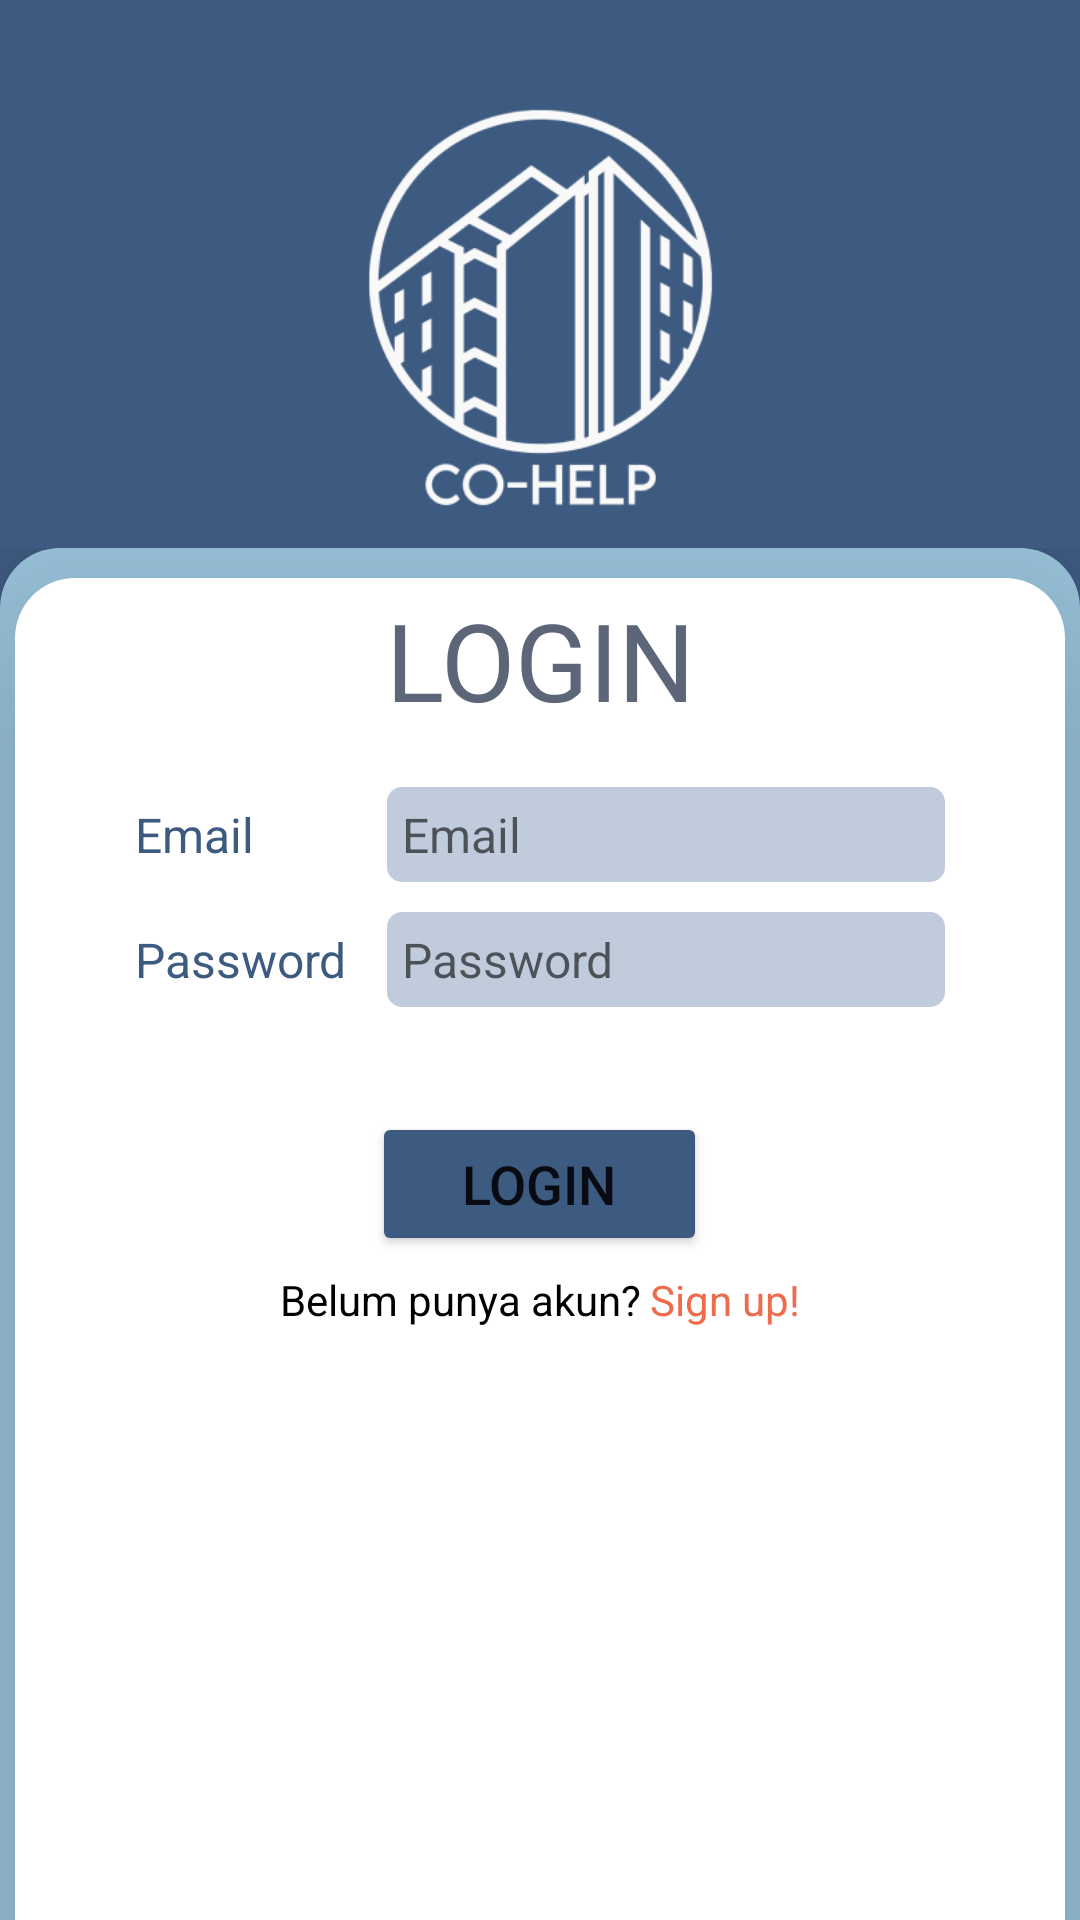

Here is an Android app screen rendered from its layout file. Give the layout XML and the strings, colors and styles it references.
<!-- AndroidManifest.xml: application theme Theme.UAS -->
<!-- res/layout/activity_login.xml -->
<?xml version="1.0" encoding="utf-8"?>
<androidx.constraintlayout.widget.ConstraintLayout xmlns:android="http://schemas.android.com/apk/res/android"
    xmlns:app="http://schemas.android.com/apk/res-auto"
    xmlns:tools="http://schemas.android.com/tools"
    android:layout_width="match_parent"
    android:layout_height="match_parent"
    android:background="@color/dark_blue">

    <LinearLayout
        android:layout_width="match_parent"
        android:layout_height="0dp"
        android:weightSum="7"
        android:orientation="vertical"
        app:layout_constraintBottom_toBottomOf="parent"
        app:layout_constraintEnd_toEndOf="parent"
        app:layout_constraintStart_toStartOf="parent"
        app:layout_constraintTop_toTopOf="parent">

        <LinearLayout
            android:id="@+id/Logo"
            android:layout_width="match_parent"
            android:layout_height="0dp"
            android:layout_weight="2"
            android:orientation="vertical"
            android:layout_gravity="center">

            <ImageView
                android:layout_width="120dp"
                android:layout_height="158dp"
                android:layout_marginTop="20dp"
                android:layout_marginBottom="20dp"
                android:layout_gravity="center"
                android:src="@drawable/logo"
                app:layout_constraintBottom_toTopOf="@+id/Logo"
                app:layout_constraintEnd_toEndOf="parent"
                app:layout_constraintStart_toStartOf="parent"
                app:layout_constraintTop_toTopOf="parent" />

        </LinearLayout>

        <LinearLayout
            android:layout_width="match_parent"
            android:layout_height="0dp"
            android:layout_weight="5"
            android:orientation="vertical"
            android:layout_gravity="center"
            app:layout_constraintBottom_toTopOf="@id/Logo"
            app:layout_constraintEnd_toEndOf="@id/Logo"
            app:layout_constraintStart_toStartOf="parent"
            app:layout_constraintTop_toTopOf="parent">

            <LinearLayout
                android:layout_width="match_parent"
                android:layout_height="match_parent"
                android:background="@drawable/round_top2"
                android:elevation="10dp"
                android:orientation="vertical"
                app:layout_constraintBottom_toBottomOf="parent"
                app:layout_constraintEnd_toEndOf="parent"
                app:layout_constraintStart_toStartOf="parent"
                app:layout_constraintTop_toBottomOf="@+id/imageView"
                app:layout_constraintVertical_bias="0.75">

                <LinearLayout
                    android:elevation="40dp"
                    android:background="@drawable/round_top"
                    android:layout_marginTop="10dp"
                    android:layout_marginLeft="5dp"
                    android:layout_marginRight="5dp"
                    android:layout_width="match_parent"
                    android:layout_height="0dp"
                    android:layout_weight="4"
                    android:weightSum="10"
                    android:orientation="vertical"
                    app:layout_constraintBottom_toBottomOf="parent"
                    app:layout_constraintEnd_toEndOf="parent"
                    app:layout_constraintStart_toStartOf="parent"
                    app:layout_constraintTop_toBottomOf="@+id/imageView">

                    <TextView
                        android:layout_width="match_parent"
                        android:layout_height="0dp"
                        android:layout_weight="1.25"
                        android:layout_marginBottom="10dp"
                        android:fontFamily="@font/lemonmilk_regular"
                        android:gravity="center"
                        android:text="LOGIN"
                        android:textColor="@color/secondary_text"
                        android:textSize="36sp"
                        app:layout_constraintBottom_toBottomOf="parent"
                        app:layout_constraintEnd_toEndOf="parent"
                        app:layout_constraintStart_toStartOf="parent"
                        app:layout_constraintTop_toTopOf="parent" />

                    <ScrollView
                        android:layout_width="match_parent"
                        android:layout_height="0dp"
                        android:layout_weight="8.75"
                        android:orientation="vertical"
                        android:scrollbars="vertical"
                        app:layout_constraintBottom_toBottomOf="parent"
                        app:layout_constraintEnd_toEndOf="parent"
                        app:layout_constraintStart_toStartOf="parent"
                        app:layout_constraintTop_toTopOf="parent">

                        <LinearLayout
                            android:layout_width="match_parent"
                            android:layout_height="wrap_content"
                            android:layout_marginHorizontal="20dp"
                            android:orientation="vertical">

                            <LinearLayout
                                android:layout_width="match_parent"
                                android:layout_height="wrap_content"
                                android:layout_marginHorizontal="20dp"
                                android:layout_marginVertical="5dp"
                                android:orientation="horizontal">

                                <TextView
                                    android:id="@+id/email"
                                    android:layout_width="10sp"
                                    android:layout_height="wrap_content"
                                    android:layout_weight="2"
                                    android:text="Email"
                                    android:textColor="@color/dark_blue"
                                    android:textSize="16sp" />

                                <EditText
                                    android:id="@+id/editEmailText"
                                    android:layout_width="0dp"
                                    android:layout_height="wrap_content"
                                    android:layout_weight="5"
                                    android:hint="Email"
                                    android:textAlignment="textStart"
                                    android:textColor="@color/black"
                                    android:textSize="16sp"
                                    android:background="@drawable/round_edit_text"
                                    android:padding="5dp"
                                    />
                            </LinearLayout>

                            <LinearLayout
                                android:layout_width="match_parent"
                                android:layout_height="wrap_content"
                                android:layout_marginHorizontal="20dp"
                                android:layout_marginVertical="5dp"
                                android:orientation="horizontal">

                                <TextView
                                    android:id="@+id/password"
                                    android:layout_width="10sp"
                                    android:layout_height="wrap_content"
                                    android:layout_weight="2"
                                    android:text="Password"
                                    android:textColor="@color/dark_blue"
                                    android:textSize="16sp" />

                                <EditText
                                    android:id="@+id/editPasswordText"
                                    android:layout_width="0dp"
                                    android:layout_height="wrap_content"
                                    android:layout_weight="5"
                                    android:hint="Password"
                                    android:inputType="textPassword"
                                    android:textAlignment="textStart"
                                    android:textColor="@color/black"
                                    android:textSize="16sp"
                                    android:background="@drawable/round_edit_text"
                                    android:padding="5dp"/>
                            </LinearLayout>

                            <LinearLayout
                            android:layout_width="match_parent"
                            android:layout_height="wrap_content"
                            android:orientation="horizontal"
                            android:gravity="center"
                            android:layout_marginTop="30dp"
                            >
                            <Button
                                android:backgroundTint="@color/dark_blue"
                                android:id="@+id/buttonSignIn"
                                android:layout_width="wrap_content"
                                android:layout_height="wrap_content"
                                android:text="Login"
                                android:textSize="18dp"
                                android:paddingHorizontal="30dp"
                                android:paddingVertical="8dp"/>
                        </LinearLayout>

                            <LinearLayout
                            android:id="@+id/linearLayoutSignUp"
                            android:layout_width="match_parent"
                            android:layout_height="wrap_content"
                            android:orientation="horizontal"
                            android:gravity="center"
                            android:layout_marginVertical="5dp"
                            >

                            <LinearLayout
                                android:id="@+id/signup"
                                android:layout_width="wrap_content"
                                android:layout_height="wrap_content">
                                <TextView
                                    android:textAlignment="textEnd"
                                    android:layout_width="wrap_content"
                                    android:layout_height="wrap_content"
                                    android:layout_weight="1"
                                    android:textColor="@color/black"
                                    android:text="Belum punya akun? " />
                                <TextView
                                    android:textAlignment="textStart"
                                    android:layout_width="wrap_content"
                                    android:layout_height="wrap_content"
                                    android:layout_weight="1"
                                    android:text="Sign up!"
                                    android:textColor="@color/orange"/>
                            </LinearLayout>

                                <TextView
                                    android:layout_width="wrap_content"
                                    android:layout_height="wrap_content"
                                    android:visibility="gone"
                                    android:id="@+id/welcomeHead"
                                    />

                        </LinearLayout>

                        </LinearLayout>

                    </ScrollView>

                </LinearLayout>

            </LinearLayout>

        </LinearLayout>

    </LinearLayout>

</androidx.constraintlayout.widget.ConstraintLayout>
<!-- resources referenced by this layout -->
<resources>
  <color name="black">#FF000000</color>
  <color name="dark_blue">#3D5A80</color>
  <color name="orange">#EE6C4D</color>
  <color name="secondary_text">#5C6678</color>
  <!-- drawable logo: png bitmap (drawable, 22393 bytes) -->
  <!-- drawable round_edit_text (drawable) -->
  <?xml version="1.0" encoding="utf-8"?>
  <shape  xmlns:android="http://schemas.android.com/apk/res/android"
      android:shape="rectangle" android:padding="10dp">
      <solid android:color="#C0CBDC" />
      <corners
          android:bottomRightRadius="5dp"
          android:bottomLeftRadius="5dp"
          android:topLeftRadius="5dp"
          android:topRightRadius="5dp" />
  </shape>
  <!-- drawable round_top (drawable) -->
  <?xml version="1.0" encoding="utf-8"?>
      <shape xmlns:android="http://schemas.android.com/apk/res/android">
          <corners android:topLeftRadius="20dp"
  
              android:topRightRadius="20dp"/>
          <solid android:color="#FFFF"></solid>
      </shape>
  <!-- drawable round_top2 (drawable-v24) -->
  <?xml version="1.0" encoding="utf-8"?>
      <shape xmlns:android="http://schemas.android.com/apk/res/android">
          <corners android:topLeftRadius="20dp"
  
              android:topRightRadius="20dp"/>
          <solid android:color="@color/light_blue"></solid>
      </shape>
  <style name="Theme.UAS" parent="Theme.MaterialComponents.DayNight.NoActionBar">
          
          <item name="colorPrimary">@color/dark_blue</item>
          <item name="colorPrimaryVariant">@color/light_blue</item>
          <item name="colorOnPrimary">@color/white</item>
          
          <item name="colorSecondary">@color/teal_200</item>
          <item name="colorSecondaryVariant">@color/teal_700</item>
          <item name="colorOnSecondary">@color/black</item>
          
          <item name="android:statusBarColor" tools:targetApi="l">?attr/colorPrimaryVariant</item>
          
      </style>
  <color name="light_blue">#98C1D9</color>
  <color name="white">#FFFFFFFF</color>
  <color name="teal_200">#FF03DAC5</color>
  <color name="teal_700">#FF018786</color>
</resources>
